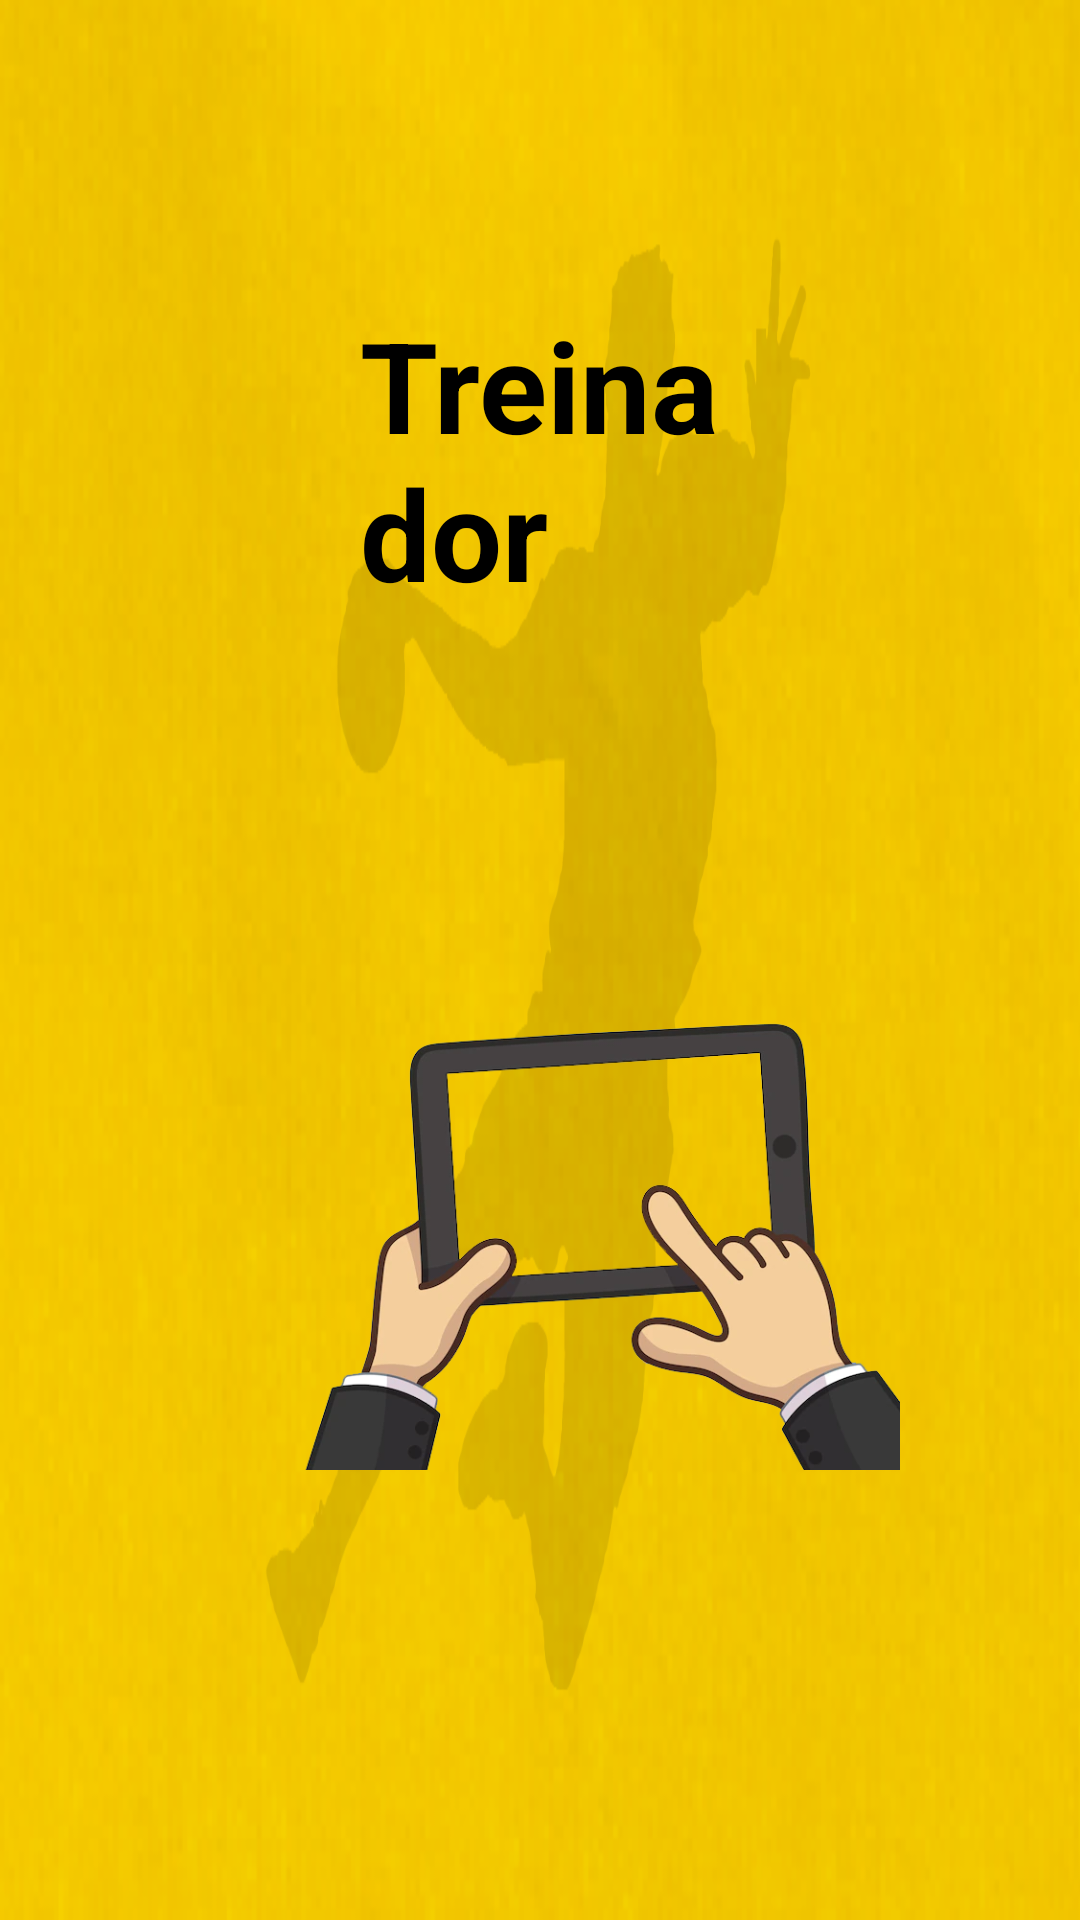

Produce the Android XML layout that renders to this screen, including the resource entries it uses.
<!-- AndroidManifest.xml: application theme Theme.ABC_connected -->
<!-- res/layout/activity_treinador.xml -->
<?xml version="1.0" encoding="utf-8"?>
<RelativeLayout xmlns:android="http://schemas.android.com/apk/res/android"
    xmlns:app="http://schemas.android.com/apk/res-auto"
    xmlns:tools="http://schemas.android.com/tools"
    android:layout_width="match_parent"
    android:layout_height="match_parent"
    android:background="@drawable/background_tablet">

    <TextView
        android:id="@+id/textView23"
        android:layout_width="200dp"
        android:layout_height="wrap_content"
        android:layout_marginHorizontal="120dp"
        android:layout_marginVertical="100dp"
        android:text="Treinador"
        android:textColor="@color/black"
        android:textSize="42dp"
        android:textStyle="bold" />


    <Button
        android:id="@+id/button900"
        android:layout_width="175dp"
        android:layout_height="82dp"
        android:layout_marginLeft="550dp"
        android:layout_marginTop="510dp"
        android:background="@drawable/button"
        android:text="criar Alerta"
        android:textSize="24sp"
        android:textColor="@color/black"
        app:backgroundTint="@null" />


    <Button
        android:id="@+id/button10"
        android:layout_width="175dp"
        android:layout_height="82dp"
        android:layout_marginHorizontal="710dp"
        android:layout_marginVertical="410dp"
        android:background="@drawable/button"
        android:text="criar treino"
        android:textColor="@color/black"
        android:textSize="24sp"
        app:backgroundTint="@null" />

    <ImageView
        android:id="@+id/imageView7"
        android:layout_width="250dp"
        android:layout_height="250dp"
        android:layout_marginHorizontal="1000dp"
        android:layout_marginVertical="15dp"
        app:srcCompat="@drawable/img" />

    <Button
        android:id="@+id/button25"
        android:layout_width="180dp"
        android:layout_height="82dp"
        android:layout_marginHorizontal="410dp"
        android:layout_marginVertical="610dp"
        android:background="@drawable/button"
        android:text="Perfil"
        android:textColor="@color/black"
        android:textSize="23sp"
        app:backgroundTint="@null" />

    <Button
        android:id="@+id/button24"
        android:layout_width="180dp"
        android:layout_height="82dp"
        android:layout_marginHorizontal="710dp"
        android:layout_marginVertical="610dp"
        android:background="@drawable/button"
        android:text="Logout"
        android:textColor="@color/black"
        android:textSize="24sp"
        app:backgroundTint="@null" />

    <TextView
        android:id="@+id/textView3"
        android:layout_width="0dp"
        android:layout_height="0dp"
        android:text="Bem vindo treinador,"
        android:textSize="48sp"
        android:layout_marginLeft="20dp"
        android:layout_marginTop="200dp"
        tools:layout_editor_absoluteX="10dp"
        tools:layout_editor_absoluteY="16dp"
        android:background="@drawable/button"
        android:textColor="@color/black"
        app:backgroundTint="@null"/>

    <Button
        android:id="@+id/EditarEquipa"
        android:layout_width="175dp"
        android:layout_height="82dp"
        android:layout_marginHorizontal="410dp"
        android:layout_marginVertical="300dp"
        android:background="@drawable/button"
        android:text="Editar Equipa"
        android:textColor="@color/black"
        android:textSize="24sp"
        app:backgroundTint="@null" />

    <Button
        android:id="@+id/CriarEquipa"
        android:layout_width="175dp"
        android:layout_height="82dp"
        android:layout_marginHorizontal="710dp"
        android:layout_marginVertical="300dp"
        android:background="@drawable/button"
        android:text="Criar Equipa"
        android:textColor="@color/black"
        android:textSize="24sp"
        app:backgroundTint="@null" />

    <Button
        android:id="@+id/CriarJogo"
        android:layout_width="180dp"
        android:layout_height="82dp"
        android:layout_marginHorizontal="410dp"
        android:layout_marginVertical="190dp"
        android:background="@drawable/button"
        android:text="Criar Jogo"
        android:textColor="@color/black"
        android:textSize="24sp"
        app:backgroundTint="@null" />

    <Button
        android:id="@+id/CriarJogada"
        android:layout_width="180dp"
        android:layout_height="82dp"
        android:layout_marginHorizontal="710dp"
        android:layout_marginVertical="190dp"
        android:background="@drawable/button"
        android:text="Criar Jogada"
        android:textColor="@color/black"
        android:textSize="23sp"
        app:backgroundTint="@null" />

    <Button
        android:id="@+id/button999"
        android:layout_width="175dp"
        android:layout_height="82dp"
        android:layout_marginHorizontal="410dp"
        android:layout_marginVertical="410dp"
        android:background="@drawable/button"
        android:text="editar treino"
        android:textColor="@color/black"
        android:textSize="24sp"
        app:backgroundTint="@null" />

    <ImageView
        android:id="@+id/imageView15"
        android:layout_width="wrap_content"
        android:layout_height="wrap_content"
        android:layout_marginLeft="100dp"
        android:layout_marginTop="3500dp"
        app:srcCompat="@drawable/treinos" />

    <ImageView
        android:id="@+id/imageView20"
        android:layout_width="200dp"
        android:layout_height="200dp"
        android:layout_marginLeft="100dp"
        android:layout_marginTop="290dp"
        app:srcCompat="@drawable/empresario" />

</RelativeLayout>
<!-- resources referenced by this layout -->
<resources>
  <color name="black">#FF000000</color>
  <!-- drawable background_tablet: png bitmap (drawable, 362076 bytes) -->
  <!-- drawable button (drawable) -->
  <?xml version="1.0" encoding="UTF-8"?>
  <shape xmlns:android="http://schemas.android.com/apk/res/android">
      <corners android:radius="10dp" />
      <stroke android:color="#000000" android:width="3dp"/>
      <solid android:color="#faeeb2" />
  </shape>
  <!-- drawable empresario: png bitmap (drawable, 113840 bytes) -->
  <!-- drawable img: png bitmap (drawable, 39508 bytes) -->
  <!-- drawable treinos: jpg bitmap (drawable, 12016 bytes) -->
  <style name="Theme.ABC_connected" parent="Theme.MaterialComponents.DayNight.DarkActionBar">
          
          <item name="colorPrimary">@color/purple_500</item>
          <item name="colorPrimaryVariant">@color/purple_700</item>
          <item name="colorOnPrimary">@color/white</item>
          
          <item name="colorSecondary">@color/teal_200</item>
          <item name="colorSecondaryVariant">@color/teal_700</item>
          <item name="colorOnSecondary">@color/black</item>
          
          <item name="android:statusBarColor" tools:targetApi="l">?attr/colorPrimaryVariant</item>
          
          <item name="windowActionBar">false</item>
          <item name="windowNoTitle">true</item>
      </style>
  <color name="purple_500">#000000</color>
  <color name="purple_700">#FFCD01</color>
  <color name="white">#FFFFFF</color>
  <color name="teal_200">#FF03DAC5</color>
  <color name="teal_700">#FF018786</color>
</resources>
